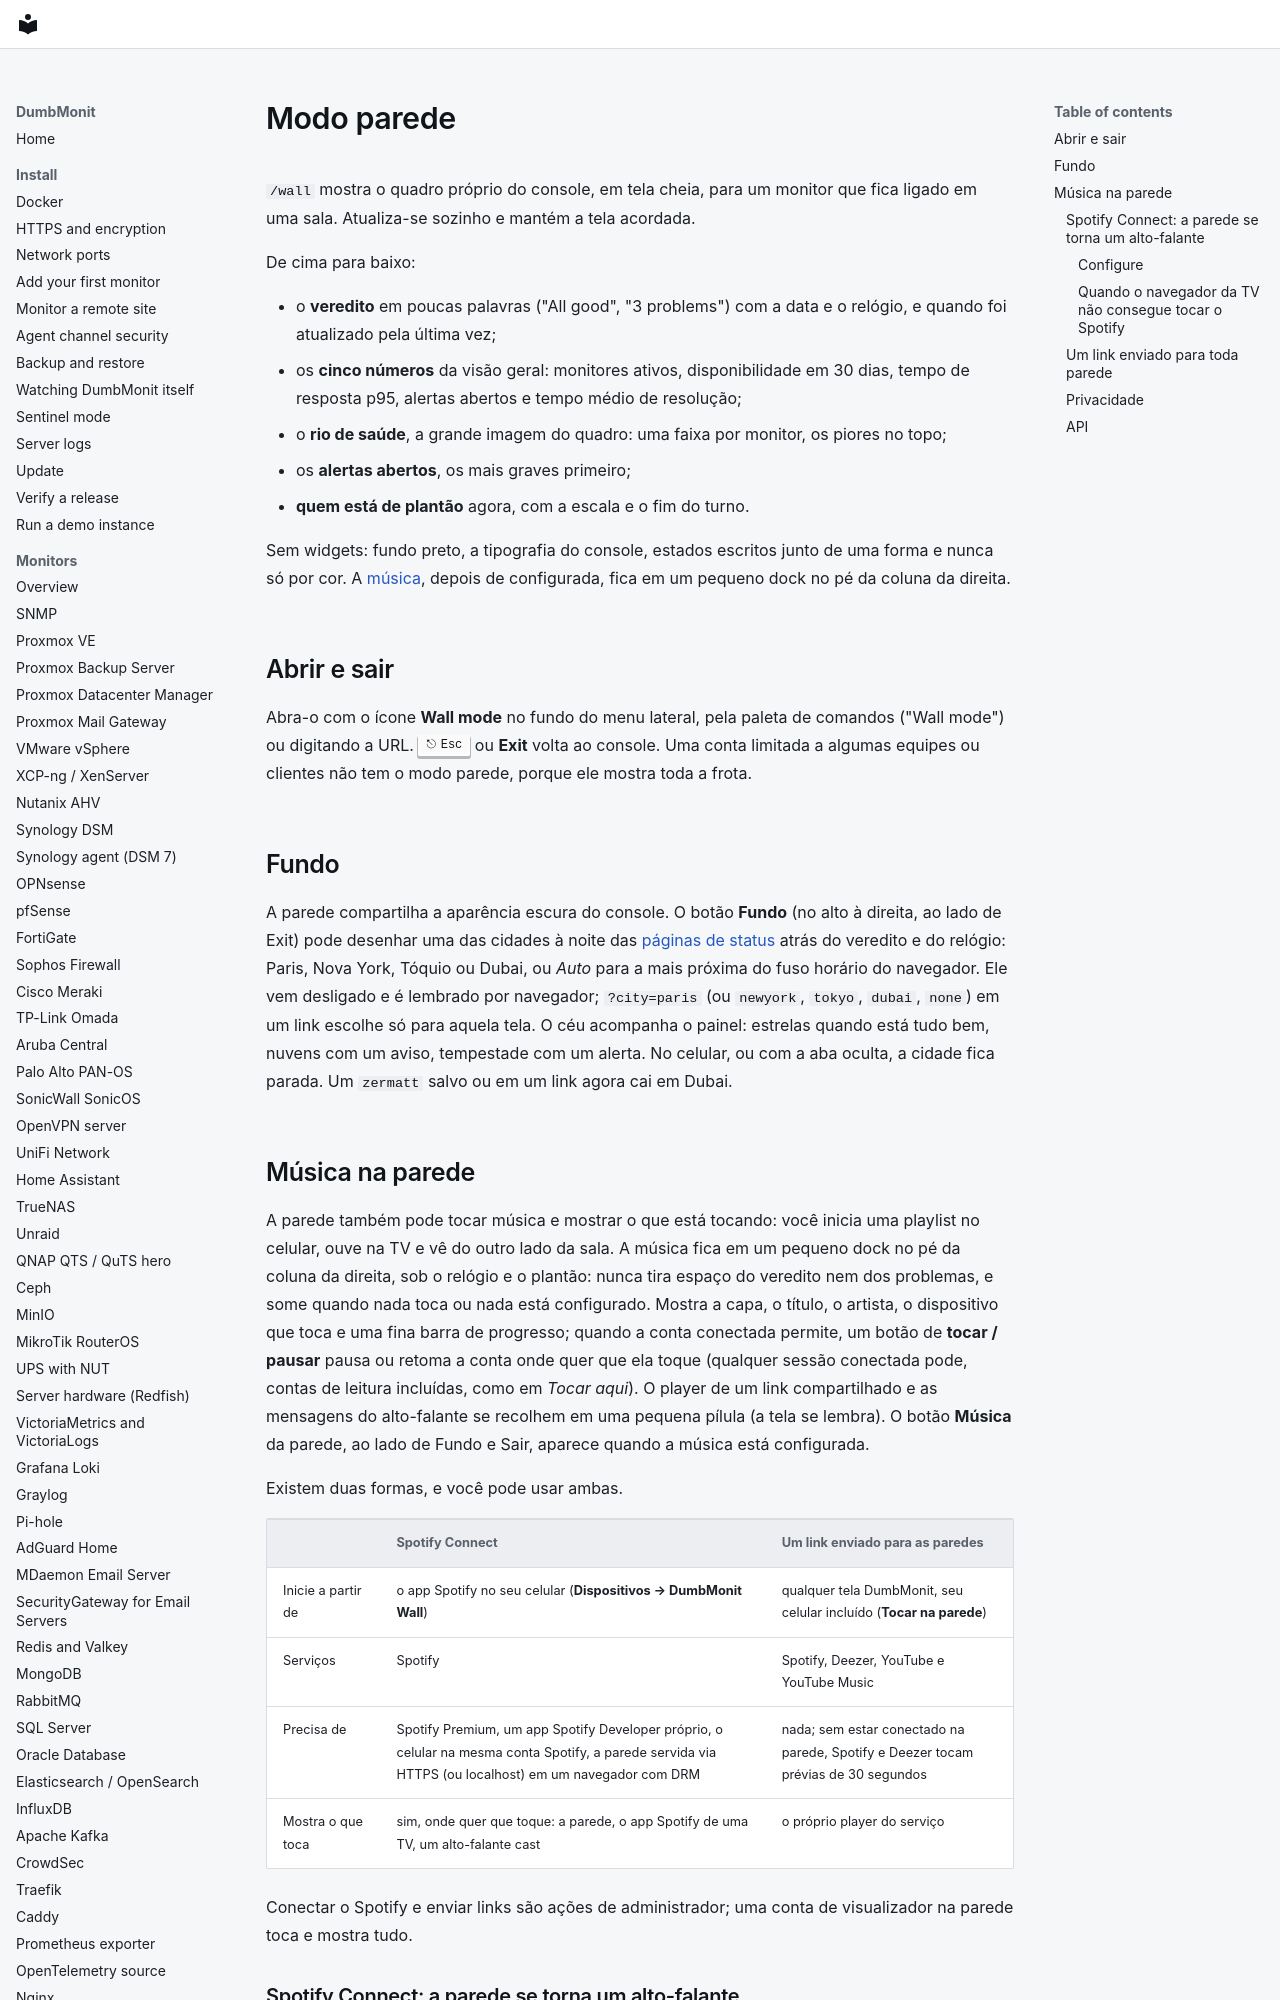

repository: laupernoe/dumbmonit · page: using/wall.pt-BR/index.html · generator: mkdocs

# Modo parede {#wall-mode-and-music}

`/wall` mostra o quadro próprio do console, em tela cheia, para um monitor que
fica ligado em uma sala. Atualiza-se sozinho e mantém a tela acordada.

De cima para baixo:

- o **veredito** em poucas palavras ("All good", "3 problems") com a data e o
  relógio, e quando foi atualizado pela última vez;
- os **cinco números** da visão geral: monitores ativos, disponibilidade em 30
  dias, tempo de resposta p95, alertas abertos e tempo médio de resolução;
- o **rio de saúde**, a grande imagem do quadro: uma faixa por monitor, os piores
  no topo;
- os **alertas abertos**, os mais graves primeiro;
- **quem está de plantão** agora, com a escala e o fim do turno.

Sem widgets: fundo preto, a tipografia do console, estados escritos junto de uma
forma e nunca só por cor. A [música](#music-on-the-wall), depois de configurada,
fica em um pequeno dock no pé da coluna da direita.

## Abrir e sair

Abra-o com o ícone **Wall mode** no fundo do menu lateral, pela paleta de comandos
("Wall mode") ou digitando a URL. ++esc++ ou **Exit** volta ao console. Uma conta
limitada a algumas equipes ou clientes não tem o modo parede, porque ele mostra
toda a frota.

## Fundo {#backdrop}

A parede compartilha a aparência escura do console. O botão **Fundo** (no alto
à direita, ao lado de Exit) pode desenhar uma das cidades à noite das
[páginas de status](status-pages.md) atrás do veredito e do relógio: Paris,
Nova York, Tóquio ou Dubai, ou *Auto* para a mais próxima do fuso horário do
navegador. Ele vem desligado e é lembrado por navegador; `?city=paris` (ou
`newyork`, `tokyo`, `dubai`, `none`) em um link escolhe só para aquela tela. O
céu acompanha o painel: estrelas quando está tudo bem, nuvens com um aviso,
tempestade com um alerta. No celular, ou com a aba oculta, a cidade fica
parada. Um `zermatt` salvo ou em um link agora cai em Dubai.

## Música na parede {#music-on-the-wall}

A parede também pode tocar música e mostrar o que está tocando: você inicia uma
playlist no celular, ouve na TV e vê do outro lado da sala. A música fica em um
pequeno dock no pé da coluna da direita, sob o relógio e o plantão: nunca tira
espaço do veredito nem dos problemas, e some quando nada toca ou nada está
configurado. Mostra a capa, o título, o artista, o dispositivo que toca e uma
fina barra de progresso; quando a conta conectada permite, um botão de **tocar /
pausar** pausa ou retoma a conta onde quer que ela toque (qualquer sessão
conectada pode, contas de leitura incluídas, como em *Tocar aqui*). O player de
um link compartilhado e as mensagens do alto-falante se recolhem em uma pequena
pílula (a tela se lembra). O botão **Música** da parede, ao lado de Fundo e
Sair, aparece quando a música está configurada.

Existem duas formas, e você pode usar ambas.

| | Spotify Connect | Um link enviado para as paredes |
|---|---|---|
| Inicie a partir de | o app Spotify no seu celular (**Dispositivos → DumbMonit Wall**) | qualquer tela DumbMonit, seu celular incluído (**Tocar na parede**) |
| Serviços | Spotify | Spotify, Deezer, YouTube e YouTube Music |
| Precisa de | Spotify Premium, um app Spotify Developer próprio, o celular na mesma conta Spotify, a parede servida via HTTPS (ou localhost) em um navegador com DRM | nada; sem estar conectado na parede, Spotify e Deezer tocam prévias de 30 segundos |
| Mostra o que toca | sim, onde quer que toque: a parede, o app Spotify de uma TV, um alto-falante cast | o próprio player do serviço |

Conectar o Spotify e enviar links são ações de administrador; uma conta de
visualizador na parede toca e mostra tudo.
